Run: headless pygame with SDL's dummy video driver; simulated clock (each Clock.tick advances the game by its frame time, no real sleeping); random seed 0; keys injected as events and as key.get_pressed() state; no mouse input.
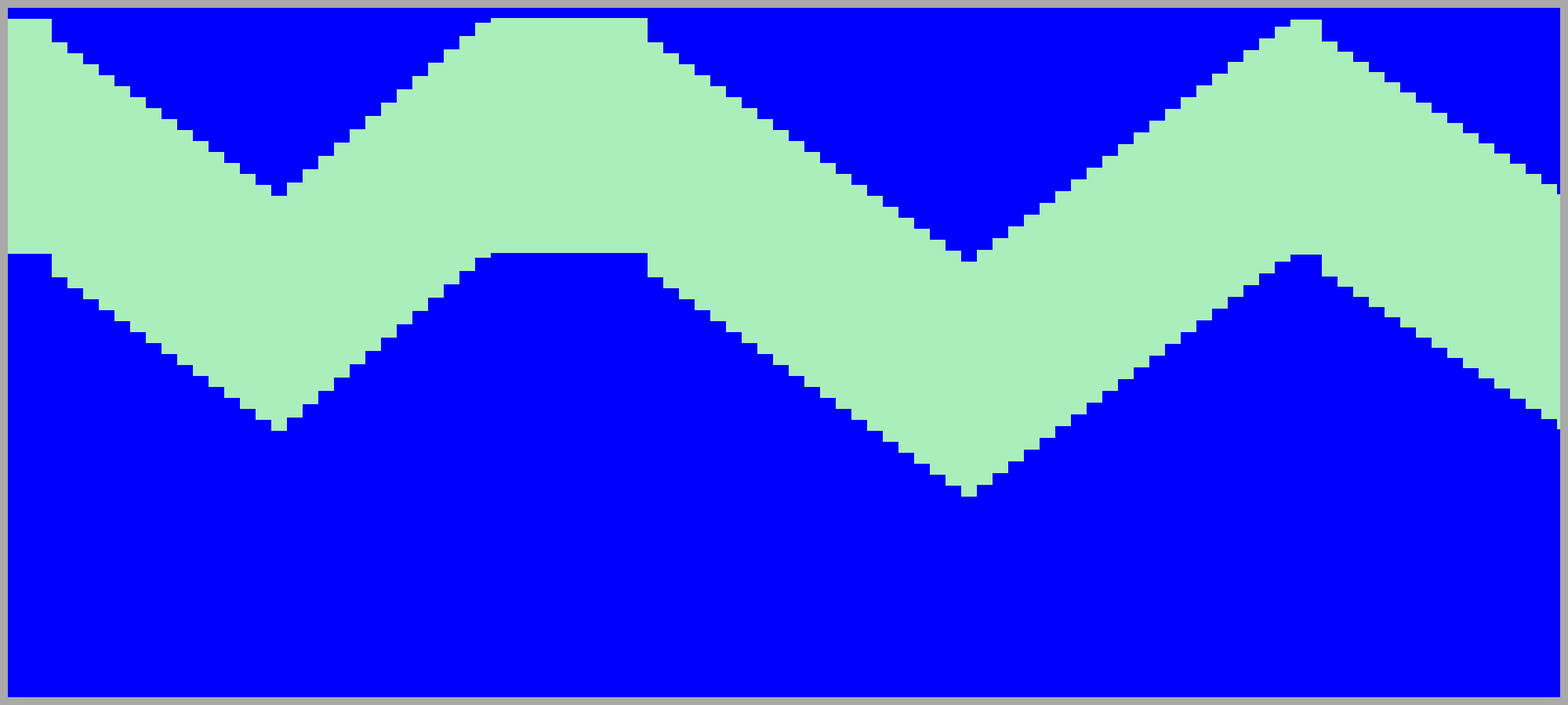
Frame 1 of 4 · flips 1–60 · no input
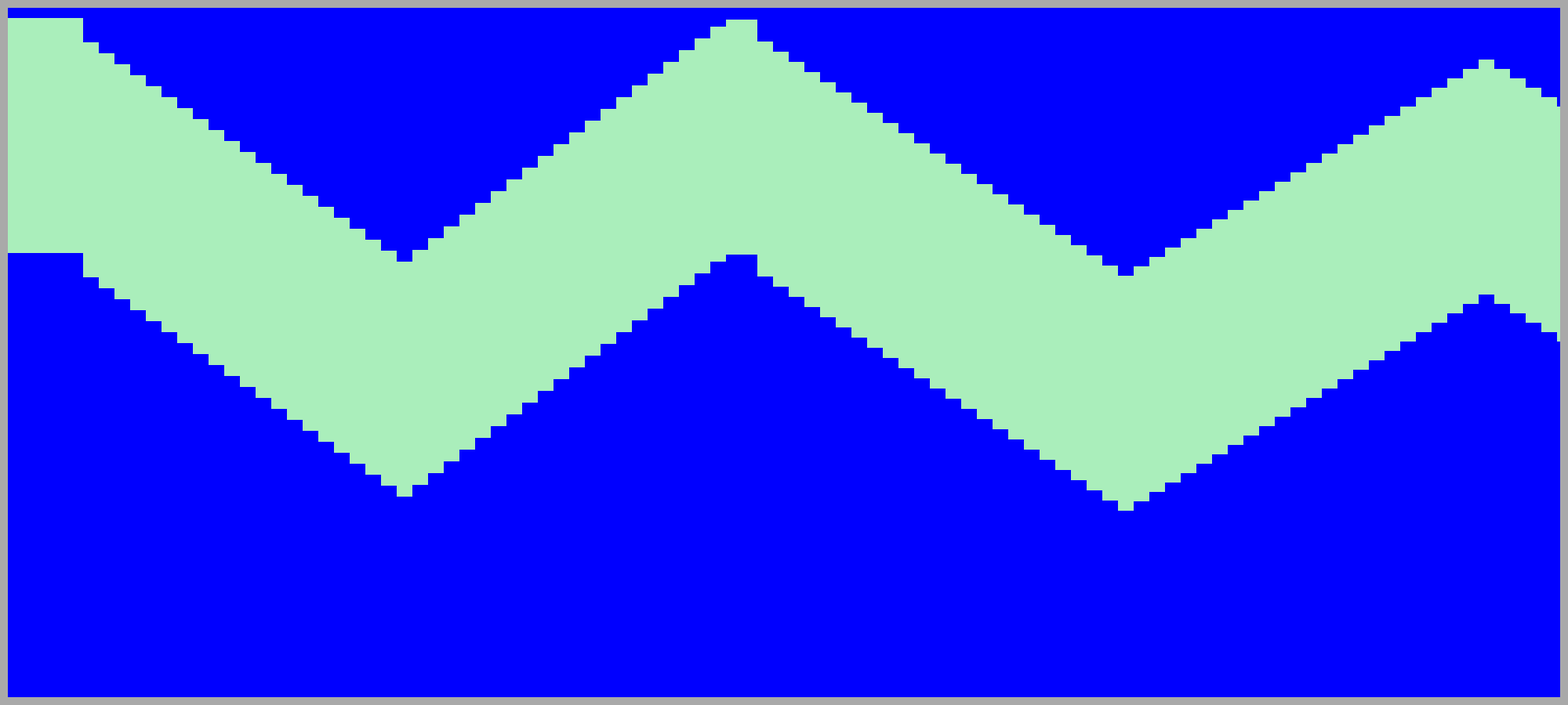
Frame 2 of 4 · flips 61–180 · tapped SPACE, RETURN · held RIGHT (→), D
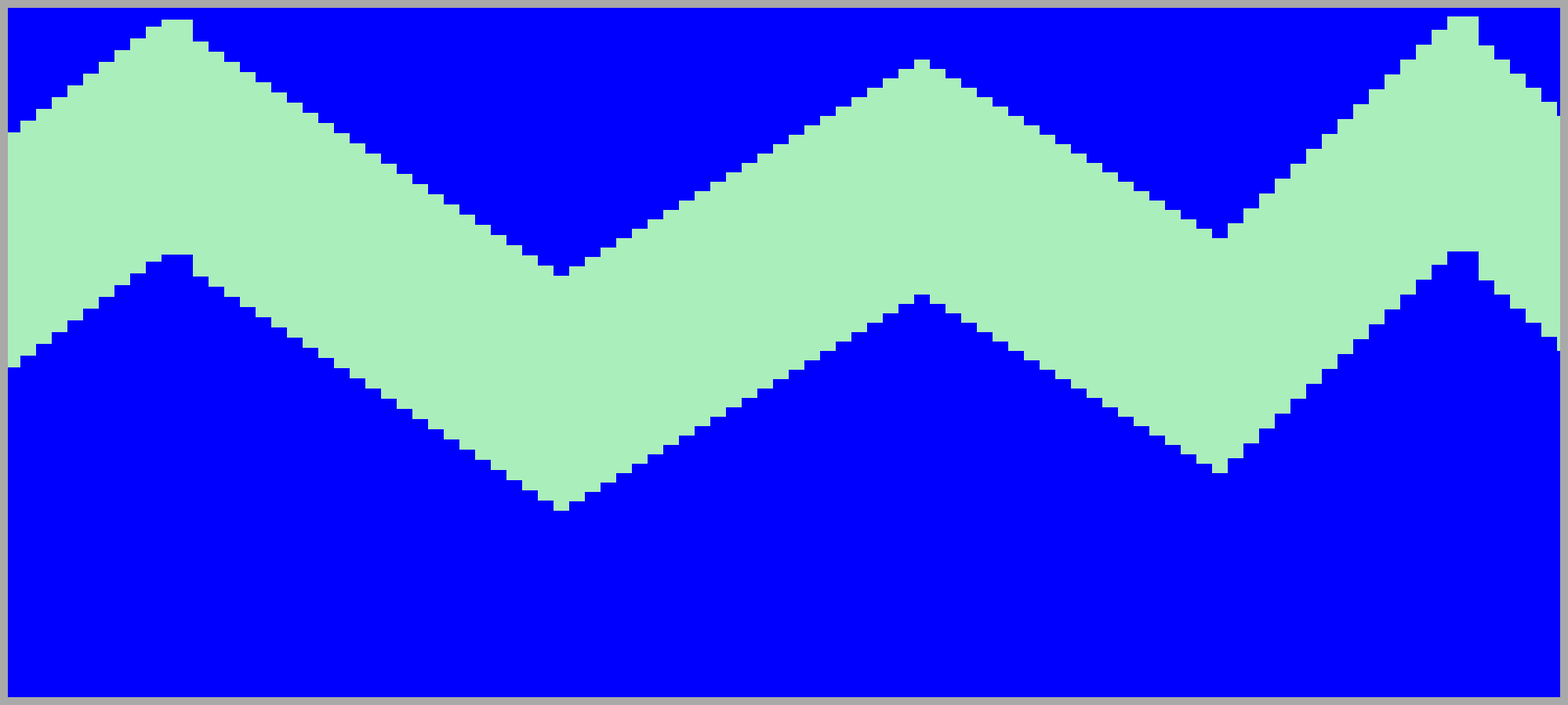
Frame 3 of 4 · flips 181–300 · held DOWN (↓), S
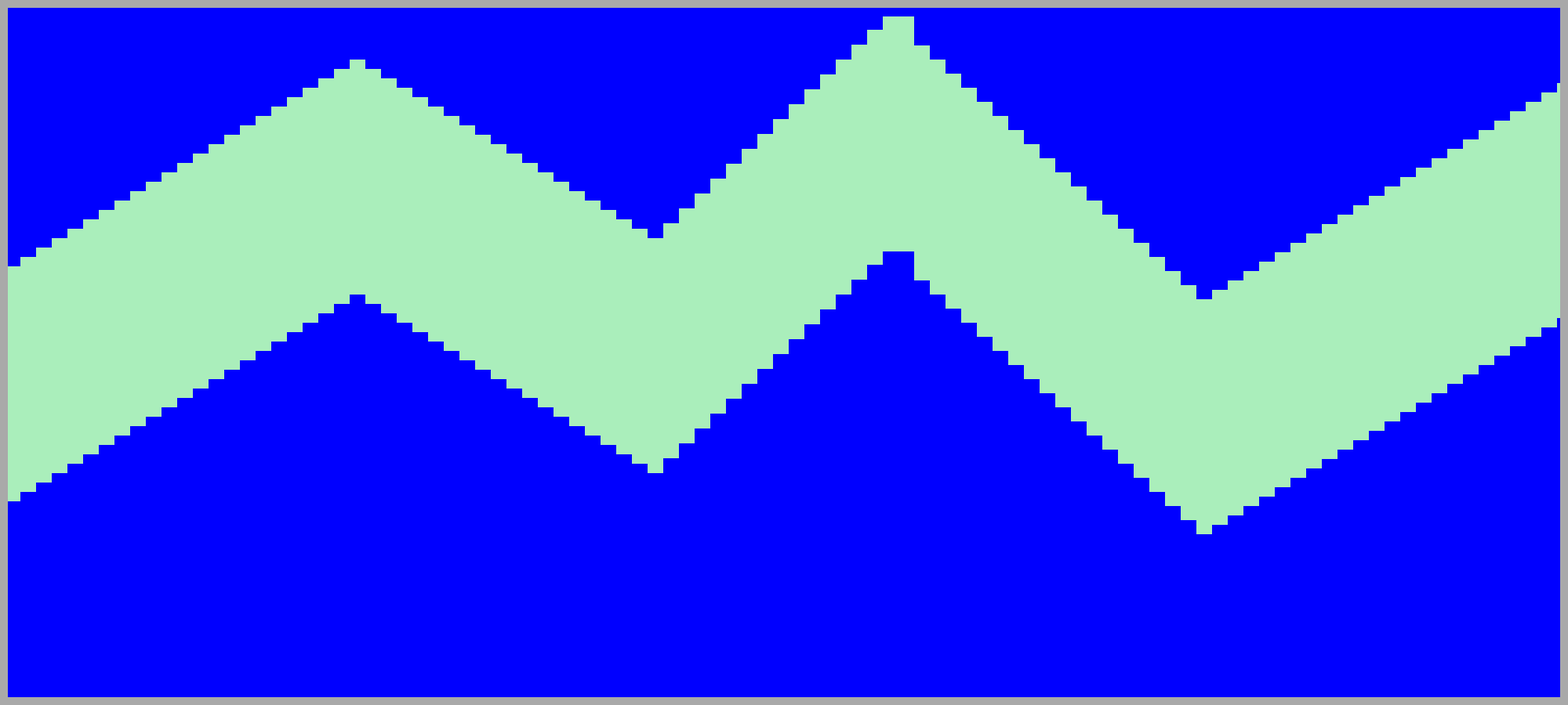
Frame 4 of 4 · flips 301–420 · held LEFT (←), A, UP (↑), W

The pygame program that drew these frames:

#
#       ████████╗██████╗        ██████╗ ██████╗ ██████╗ ███████╗██████╗ 
#       ╚══██╔══╝██╔══██╗      ██╔════╝██╔═══██╗██╔══██╗██╔════╝██╔══██╗
#          ██║   ██████╔╝█████╗██║     ██║   ██║██║  ██║█████╗  ██████╔╝
#          ██║   ██╔══██╗╚════╝██║     ██║   ██║██║  ██║██╔══╝  ██╔══██╗
#          ██║   ██║  ██║      ╚██████╗╚██████╔╝██████╔╝███████╗██║  ██║
#          ╚═╝   ╚═╝  ╚═╝       ╚═════╝ ╚═════╝ ╚═════╝ ╚══════╝╚═╝  ╚═╝
#

# https://www.youtube.com/watch?v=W-3okcjOFnY&list=PLsFyHm8kJsx32EFcsJNt5sDI_nKsanRUu&index=20

import pygame as pg
import random

SCREEN_WIDTH = 2000
SCREEN_HEIGHT = 900
FPS = 160

RECTANGLE_WIDTH = 20
MARGIN = 10
NUMBER_OF_RECTANGLES = SCREEN_WIDTH // RECTANGLE_WIDTH

pg.init()
font = pg.font.SysFont('Bauhaus 93', 60)
screen = pg.display.set_mode((SCREEN_WIDTH, SCREEN_HEIGHT))
bg = pg.Surface(screen.get_size())
bg.fill((170, 238, 187))
clock = pg.time.Clock()

def draw_background() -> None:
    screen.blit(bg, (0, 0))


sign = -1
height = MARGIN +  200
def create_interval(rectangles:list[pg.Rect]) -> int:
    global sign
    global height
    GAP = 300
    MIN_HEIGHT = 30
    interval_length = random.randint(15,25)      # number of rectangles per interval.
    slope = random.randint(10, 20) * sign        # The units are pixels.
    sign = -sign
    print(interval_length, slope, sign)
    for j in range(interval_length):

        height = (height + slope) if height>=MIN_HEIGHT else MIN_HEIGHT + slope      
        upper_rect = pg.Rect(0, MARGIN, RECTANGLE_WIDTH, height)
        rectangles.append(upper_rect)

        d = 2*MARGIN + GAP + height
        h = SCREEN_HEIGHT-d
        if h < 0:
            print('********',SCREEN_HEIGHT - d, height, slope)
            height = h = SCREEN_HEIGHT - 2*MARGIN - GAP - MIN_HEIGHT + slope
        lower_rect = pg.Rect(0, MARGIN+height+GAP, RECTANGLE_WIDTH, h)
        rectangles.append(lower_rect)

    return interval_length

        

''' La idea per a crear el túnel és:
    Generem intervals de longitud aleatoria.
    Durant cada interval el túnel va pujant o baixant amb una inclinació determinada.
    En cada nou interval el sentit de pujada és el contrari a la del interval anterior.
'''
def create_tunnel() -> list[pg.Rect]:
    rectangles:list[pg.Rect] = []
    i = 0
    while i < NUMBER_OF_RECTANGLES:
        interval_length = create_interval(rectangles)
        i = i + interval_length
    return rectangles



def draw_tunnel(x:int, rectangles:list[pg.Rect]) -> None:
    for upper_rect, lower_rect in zip(rectangles[0::2], rectangles[1::2]):
        upper_rect.x = lower_rect.x = x
        pg.draw.rect(screen, 'blue', upper_rect)      
        pg.draw.rect(screen, 'blue', lower_rect)
        x = x + RECTANGLE_WIDTH
    pg.draw.rect(screen, 'dark gray', [0, 0, SCREEN_WIDTH, SCREEN_HEIGHT], MARGIN)



def main() -> None:
    pg.display.set_caption('Missile')
    rectangles:list[pg.Rect] = create_tunnel()
    x = 0

    run = True
    while run:
        clock.tick(FPS)
        draw_background()

        for event in pg.event.get():
            if event.type == pg.QUIT:
                run = False

        draw_tunnel(x, rectangles)
        if abs(x) >= RECTANGLE_WIDTH:
            x += RECTANGLE_WIDTH - 6
            rectangles.pop(0)
            rectangles.pop(0)
        else:
            x -= 6

        if len(rectangles)<=NUMBER_OF_RECTANGLES*2:
            create_interval(rectangles)

        pg.display.update()
    
    pg.quit()



if __name__ == '__main__':
    main()
